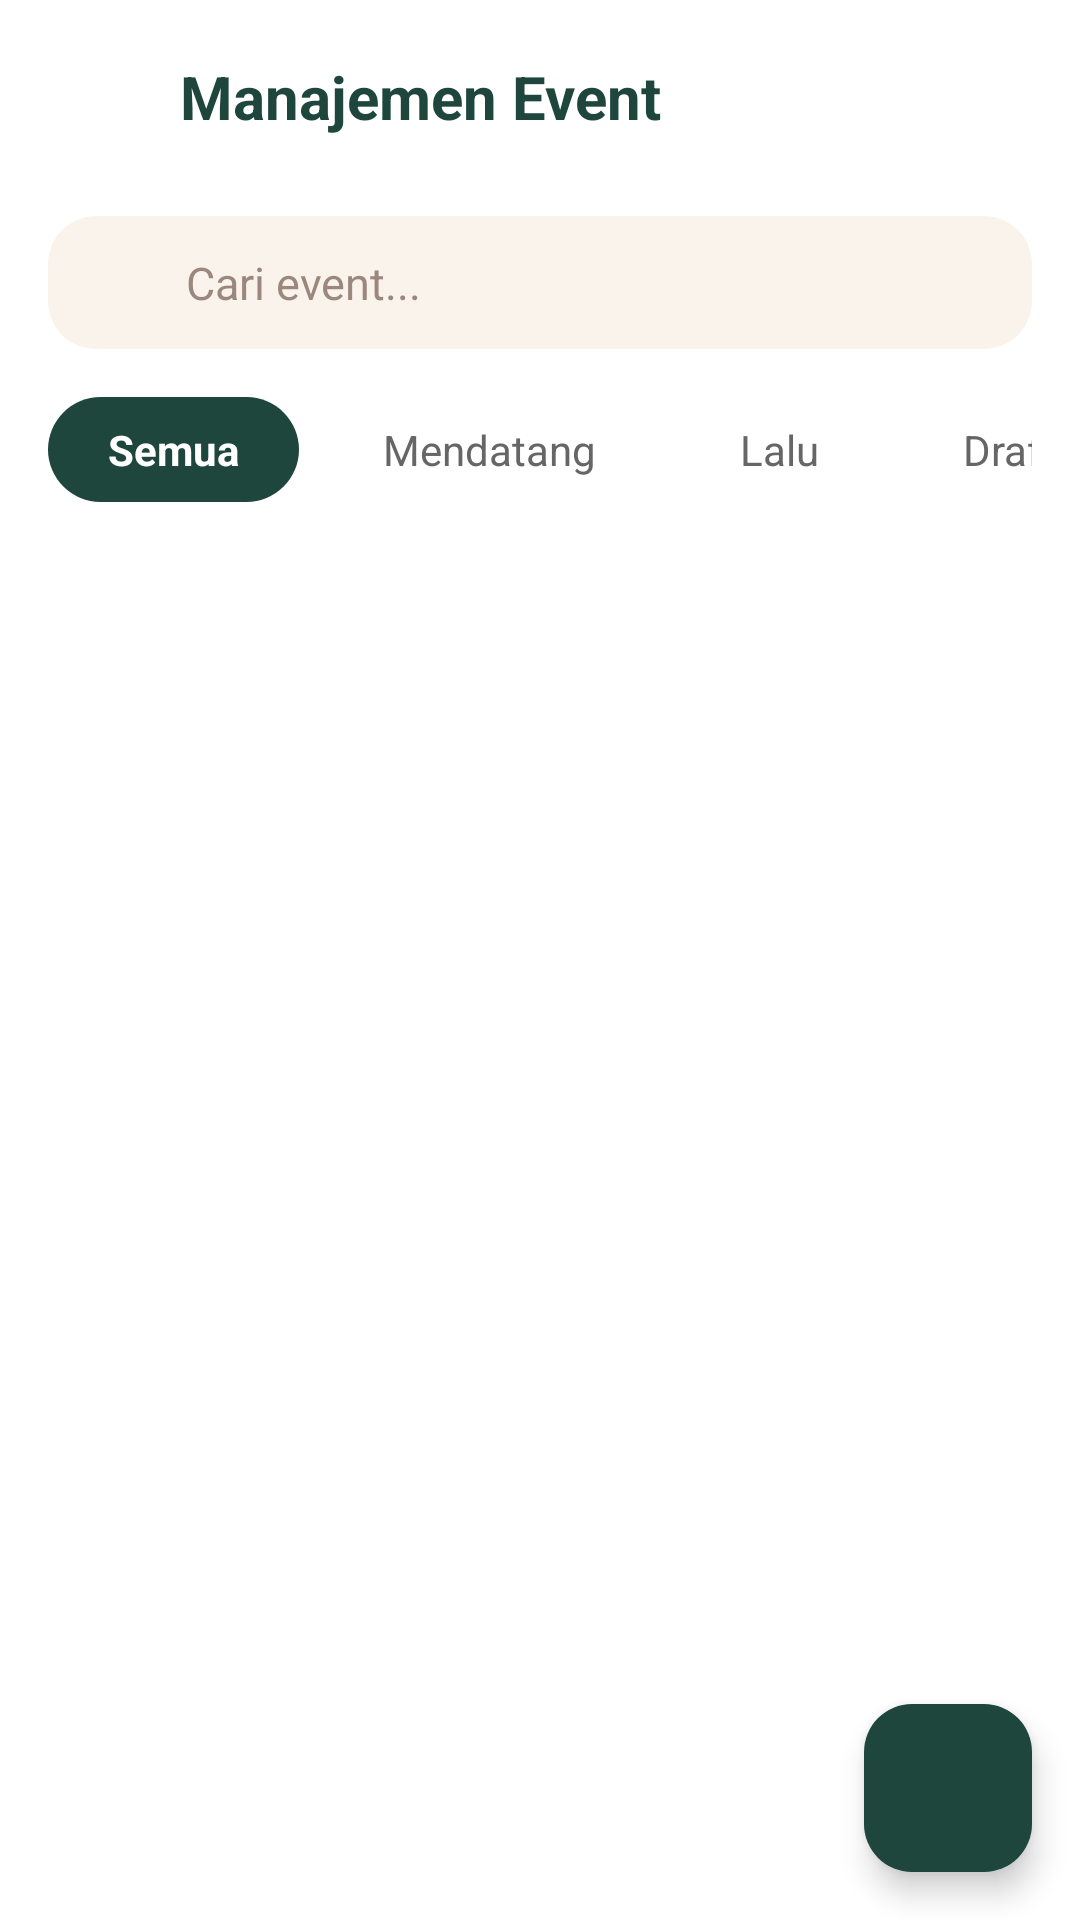

Layout XML and referenced resources for this Android screen:
<!-- AndroidManifest.xml: application theme Theme.CareMate -->
<!-- res/layout/fragment_management_event_admin_dashboard.xml -->
<?xml version='1.0' encoding='utf-8'?>
<androidx.constraintlayout.widget.ConstraintLayout xmlns:android="http://schemas.android.com/apk/res/android" xmlns:app="http://schemas.android.com/apk/res-auto" xmlns:tools="http://schemas.android.com/tools" android:layout_width="match_parent" android:layout_height="match_parent" android:background="#FFFFFF" tools:context=".ui.admin.ManagementEventAdminDashboard">

    <androidx.constraintlayout.widget.ConstraintLayout android:id="@+id/headerBar" android:layout_width="match_parent" android:layout_height="wrap_content" android:padding="16dp" app:layout_constraintEnd_toEndOf="parent" app:layout_constraintStart_toStartOf="parent" app:layout_constraintTop_toTopOf="parent">

        <ImageView android:id="@+id/btnBack" android:layout_width="32dp" android:layout_height="32dp" android:background="?attr/selectableItemBackgroundBorderless" android:contentDescription="Kembali" android:padding="4dp" android:src="@drawable/ic_arrow_back" app:layout_constraintBottom_toBottomOf="parent" app:layout_constraintStart_toStartOf="parent" app:layout_constraintTop_toTopOf="parent" app:tint="#1E463C" />

        <TextView android:id="@+id/tvTitle" android:layout_width="wrap_content" android:layout_height="wrap_content" android:layout_marginStart="12dp" android:text="@string/txt_fragment_management_event_admin_dashboard_177" android:textColor="#1E463C" android:textSize="20sp" android:textStyle="bold" app:layout_constraintBottom_toBottomOf="parent" app:layout_constraintStart_toEndOf="@id/btnBack" app:layout_constraintTop_toTopOf="parent" />

        <ImageView android:id="@+id/btnNotification" android:layout_width="32dp" android:layout_height="32dp" android:background="?attr/selectableItemBackgroundBorderless" android:contentDescription="Notifikasi" android:padding="4dp" android:src="@drawable/ic_notifications" app:layout_constraintBottom_toBottomOf="parent" app:layout_constraintEnd_toEndOf="parent" app:layout_constraintTop_toTopOf="parent" app:tint="#1E463C" />

    </androidx.constraintlayout.widget.ConstraintLayout>

    <LinearLayout android:id="@+id/topSection" android:layout_width="match_parent" android:layout_height="wrap_content" android:orientation="vertical" android:paddingHorizontal="16dp" app:layout_constraintTop_toBottomOf="@id/headerBar">

        <LinearLayout android:layout_width="match_parent" android:layout_height="wrap_content" android:background="@drawable/bg_search_input" android:gravity="center_vertical" android:orientation="horizontal" android:paddingHorizontal="16dp" android:paddingVertical="12dp" android:layout_marginTop="8dp">

            <ImageView android:layout_width="20dp" android:layout_height="20dp" android:src="@drawable/ic_arrow_back" android:contentDescription="Cari" app:tint="#5C4033" />

            <EditText android:id="@+id/etSearchEvent" android:layout_width="match_parent" android:layout_height="wrap_content" android:layout_marginStart="10dp" android:background="@android:color/transparent" android:hint="@string/txt_fragment_management_event_admin_dashboard_178" android:importantForAutofill="no" android:inputType="text" android:textColor="#5C4033" android:textColorHint="#995C4033" android:textSize="15sp" />
        </LinearLayout>

        <HorizontalScrollView android:layout_width="match_parent" android:layout_height="wrap_content" android:layout_marginTop="16dp" android:layout_marginBottom="8dp" android:scrollbars="none">

            <LinearLayout android:layout_width="wrap_content" android:layout_height="wrap_content" android:orientation="horizontal">

                <TextView android:id="@+id/tabSemua" android:layout_width="wrap_content" android:layout_height="wrap_content" android:background="@drawable/bg_tab_active" android:paddingHorizontal="20dp" android:paddingVertical="8dp" android:text="@string/txt_fragment_management_event_admin_dashboard_179" android:textColor="#FFFFFF" android:textStyle="bold" android:clickable="true" android:focusable="true" />

                <TextView android:id="@+id/tabMendatang" android:layout_width="wrap_content" android:layout_height="wrap_content" android:layout_marginStart="8dp" android:background="@drawable/bg_tab_inactive" android:paddingHorizontal="20dp" android:paddingVertical="8dp" android:text="@string/txt_fragment_management_event_admin_dashboard_180" android:textColor="#666666" android:clickable="true" android:focusable="true" />

                <TextView android:id="@+id/tabLalu" android:layout_width="wrap_content" android:layout_height="wrap_content" android:layout_marginStart="8dp" android:background="@drawable/bg_tab_inactive" android:paddingHorizontal="20dp" android:paddingVertical="8dp" android:text="@string/txt_fragment_management_event_admin_dashboard_181" android:textColor="#666666" android:clickable="true" android:focusable="true" />

                <TextView android:id="@+id/tabDraft" android:layout_width="wrap_content" android:layout_height="wrap_content" android:layout_marginStart="8dp" android:background="@drawable/bg_tab_inactive" android:paddingHorizontal="20dp" android:paddingVertical="8dp" android:text="@string/txt_fragment_management_event_admin_dashboard_182" android:textColor="#666666" android:clickable="true" android:focusable="true" />
            </LinearLayout>
        </HorizontalScrollView>
    </LinearLayout>

    <androidx.recyclerview.widget.RecyclerView android:id="@+id/rvEvents" android:layout_width="match_parent" android:layout_height="0dp" android:clipToPadding="false" android:paddingBottom="80dp" app:layoutManager="androidx.recyclerview.widget.LinearLayoutManager" app:layout_constraintTop_toBottomOf="@id/topSection" app:layout_constraintBottom_toBottomOf="parent" tools:listitem="@layout/item_event" />

    <com.google.android.material.floatingactionbutton.FloatingActionButton android:id="@+id/fabAddEvent" android:layout_width="wrap_content" android:layout_height="wrap_content" android:layout_marginEnd="16dp" android:layout_marginBottom="16dp" android:contentDescription="Tambah Event" android:src="@drawable/ic_plus" app:backgroundTint="#1E463C" app:layout_constraintBottom_toBottomOf="parent" app:layout_constraintEnd_toEndOf="parent" app:tint="#FFFFFF" />

</androidx.constraintlayout.widget.ConstraintLayout>
<!-- res/layout/item_event.xml (included above) -->
<?xml version='1.0' encoding='utf-8'?>
<com.google.android.material.card.MaterialCardView xmlns:android="http://schemas.android.com/apk/res/android" xmlns:app="http://schemas.android.com/apk/res-auto" xmlns:tools="http://schemas.android.com/tools" android:id="@+id/cardEvent" android:layout_width="match_parent" android:layout_height="wrap_content" android:layout_marginHorizontal="16dp" android:layout_marginVertical="8dp" app:cardBackgroundColor="@color/caremate_surface" app:cardCornerRadius="20dp" app:cardElevation="2dp" app:strokeColor="@color/caremate_outline" app:strokeWidth="1dp">

    <LinearLayout android:layout_width="match_parent" android:layout_height="wrap_content" android:orientation="vertical" android:padding="16dp">

        
        <RelativeLayout android:layout_width="match_parent" android:layout_height="wrap_content">

            <com.google.android.material.card.MaterialCardView android:id="@+id/iconContainer" android:layout_width="48dp" android:layout_height="48dp" android:layout_alignParentStart="true" android:layout_centerVertical="true" app:cardBackgroundColor="#E8F0EA" app:cardCornerRadius="14dp" app:cardElevation="0dp" app:strokeWidth="0dp">

                <ImageView android:id="@+id/imgEventIcon" android:layout_width="24dp" android:layout_height="24dp" android:layout_gravity="center" android:contentDescription="Icon Event" android:src="@drawable/ic_calendar" app:tint="@color/caremate_primary" />
            </com.google.android.material.card.MaterialCardView>

            <TextView android:id="@+id/tvStatus" android:layout_width="wrap_content" android:layout_height="wrap_content" android:layout_alignParentEnd="true" android:layout_centerVertical="true" android:background="@drawable/bg_badge_white" android:drawableStart="@drawable/ic_check_circle" android:drawablePadding="4dp" android:paddingHorizontal="10dp" android:paddingVertical="4dp" android:text="@string/txt_item_event_289" android:textColor="#1E463C" android:textSize="12sp" android:textStyle="bold" />
        </RelativeLayout>

        
        <com.google.android.material.imageview.ShapeableImageView android:id="@+id/imgEventPoster" android:layout_width="match_parent" android:layout_height="160dp" android:layout_marginTop="12dp" android:scaleType="centerCrop" android:contentDescription="Poster Event" tools:src="@tools:sample/backgrounds/scenic" />

        
        <TextView android:id="@+id/tvEventTitle" android:layout_width="wrap_content" android:layout_height="wrap_content" android:layout_marginTop="12dp" android:textColor="@color/caremate_neutral" android:textSize="18sp" android:textStyle="bold" tools:text="@string/txt_item_event_290" />

        
        <LinearLayout android:layout_width="match_parent" android:layout_height="wrap_content" android:layout_marginTop="8dp" android:gravity="center_vertical" android:orientation="horizontal">

            <ImageView android:layout_width="16dp" android:layout_height="16dp" android:contentDescription="Tanggal" android:src="@drawable/ic_calendar" app:tint="@color/caremate_primary" />

            <TextView android:id="@+id/tvEventDate" android:layout_width="wrap_content" android:layout_height="wrap_content" android:layout_marginStart="8dp" android:textColor="@color/caremate_neutral" android:textSize="14sp" tools:text="@string/txt_item_event_291" />
        </LinearLayout>

        
        <LinearLayout android:layout_width="match_parent" android:layout_height="wrap_content" android:layout_marginTop="6dp" android:gravity="center_vertical" android:orientation="horizontal">

            <ImageView android:layout_width="16dp" android:layout_height="16dp" android:contentDescription="Lokasi" android:src="@drawable/ic_location" app:tint="@color/caremate_primary" />

            <TextView android:id="@+id/tvEventLocation" android:layout_width="wrap_content" android:layout_height="wrap_content" android:layout_marginStart="8dp" android:textColor="@color/caremate_neutral" android:textSize="14sp" tools:text="@string/txt_item_event_292" />
        </LinearLayout>

        
        <LinearLayout android:layout_width="match_parent" android:layout_height="wrap_content" android:layout_marginTop="16dp" android:orientation="horizontal">

            <androidx.appcompat.widget.AppCompatButton android:id="@+id/btnEdit" android:layout_width="0dp" android:layout_height="44dp" android:layout_marginEnd="12dp" android:layout_weight="1" android:background="@drawable/bg_btn_primary" android:text="@string/txt_item_event_293" android:textAllCaps="false" android:textColor="#FFFFFF" android:textSize="14sp" android:textStyle="bold" />

            <androidx.appcompat.widget.AppCompatButton android:id="@+id/btnPeserta" android:layout_width="0dp" android:layout_height="44dp" android:layout_weight="1" android:background="@drawable/bg_btn_secondary" android:text="@string/txt_item_event_294" android:textAllCaps="false" android:textColor="#1E463C" android:textSize="14sp" android:textStyle="bold" />
        </LinearLayout>
    </LinearLayout>
</com.google.android.material.card.MaterialCardView>
<!-- resources referenced by this layout -->
<resources>
  <color name="caremate_neutral">#4A4D4C</color>
  <color name="caremate_outline">#D8CEC1</color>
  <color name="caremate_primary">#5E8B7E</color>
  <color name="caremate_surface">#FFFDF9</color>
  <!-- drawable bg_badge_white (drawable) -->
  <?xml version="1.0" encoding="utf-8"?>
  <shape xmlns:android="http://schemas.android.com/apk/res/android">
      <solid android:color="#E6FFFFFF" />
      <corners android:radius="20dp" />
  </shape>
  <!-- drawable bg_btn_primary (drawable) -->
  <?xml version="1.0" encoding="utf-8"?>
  <shape xmlns:android="http://schemas.android.com/apk/res/android">
      <solid android:color="#1E463C" />
      <corners android:radius="12dp" />
  </shape>
  <!-- drawable bg_btn_secondary (drawable) -->
  <?xml version="1.0" encoding="utf-8"?>
  <shape xmlns:android="http://schemas.android.com/apk/res/android">
      <solid android:color="@android:color/transparent" />
      <stroke android:width="1.5dp" android:color="#1E463C" />
      <corners android:radius="12dp" />
  </shape>
  <!-- drawable bg_search_input (drawable) -->
  <?xml version="1.0" encoding="utf-8"?>
  <shape xmlns:android="http://schemas.android.com/apk/res/android">
      <solid android:color="#F9F3EB" />
      <corners android:radius="16dp" />
  </shape>
  <!-- drawable bg_tab_active (drawable) -->
  <?xml version="1.0" encoding="utf-8"?>
  <shape xmlns:android="http://schemas.android.com/apk/res/android">
      <solid android:color="#1E463C" />
      <corners android:radius="24dp" />
  </shape>
  <!-- drawable ic_calendar (drawable) -->
  <vector xmlns:android="http://schemas.android.com/apk/res/android"
      android:width="24dp"
      android:height="24dp"
      android:viewportWidth="24"
      android:viewportHeight="24">
      <path
          android:fillColor="#FF000000"
          android:pathData="M19,3h-1V1h-2v2H8V1H6v2H5C3.89,3 3,3.9 3,5v14c0,1.1 0.89,2 2,2h14c1.1,0 2,-0.9 2,-2V5c0,-1.1 -0.9,-2 -2,-2zm0,16H5V8h14v11z"/>
  </vector>
  <string name="txt_fragment_management_event_admin_dashboard_177">Manajemen Event</string>
  <string name="txt_fragment_management_event_admin_dashboard_178">Cari event...</string>
  <string name="txt_fragment_management_event_admin_dashboard_179">Semua</string>
  <string name="txt_fragment_management_event_admin_dashboard_180">Mendatang</string>
  <string name="txt_fragment_management_event_admin_dashboard_181">Lalu</string>
  <string name="txt_fragment_management_event_admin_dashboard_182">Draft</string>
  <string name="txt_item_event_289">Terkonfirmasi</string>
  <string name="txt_item_event_290">Yoga Lansia Mingguan</string>
  <string name="txt_item_event_291">Senin, 24 Okt • 08:00 WIB</string>
  <string name="txt_item_event_292">Taman Serasi</string>
  <string name="txt_item_event_293">Edit</string>
  <string name="txt_item_event_294">Peserta (12/15)</string>
  <style name="Theme.CareMate" parent="Base.Theme.CareMate" />
  <style name="Base.Theme.CareMate" parent="Theme.Material3.DayNight.NoActionBar">
          <item name="colorPrimary">@color/caremate_primary</item>
          <item name="colorSecondary">@color/caremate_secondary</item>
          <item name="colorTertiary">@color/caremate_tertiary</item>
          <item name="colorSurface">@color/caremate_surface</item>
          <item name="colorOnSurface">@color/caremate_neutral</item>
          <item name="colorOutline">@color/caremate_outline</item>
          <item name="android:statusBarColor">@android:color/transparent</item>
      </style>
  <color name="caremate_secondary">#7DA0B1</color>
  <color name="caremate_tertiary">#F4EDE3</color>
</resources>
